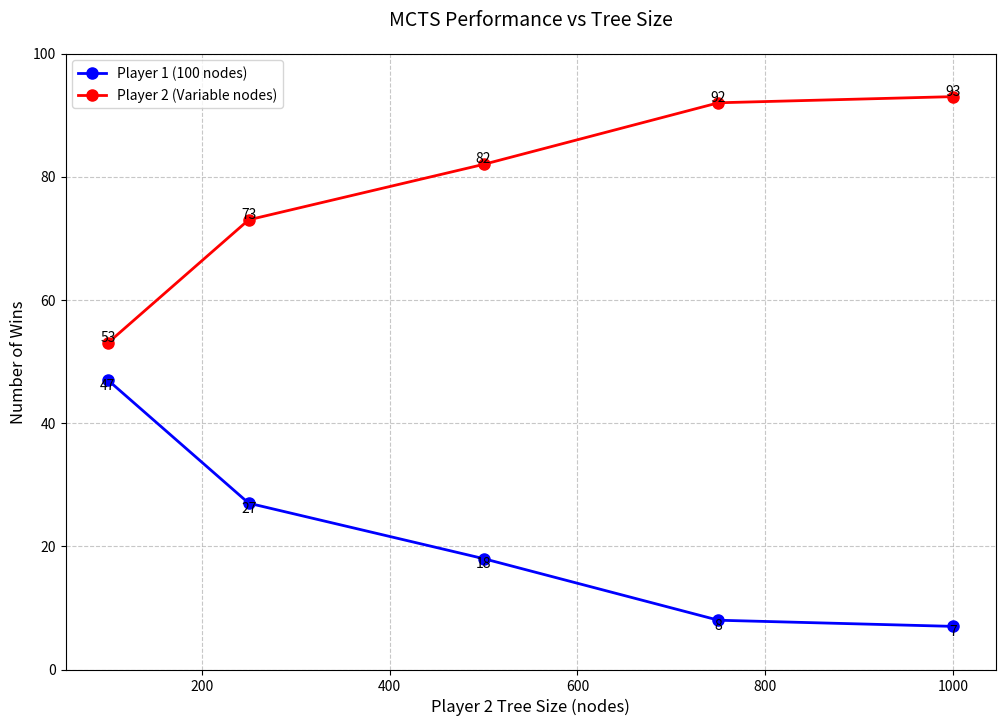

The script that saved this image:
import matplotlib.pyplot as plt
import numpy as np

def plot_experiment_results():
    # Data points
    tree_sizes = [100, 250, 500, 750, 1000]
    player1_wins = [47, 27, 18, 8, 7]
    player2_wins = [53, 73, 82, 92, 93]
    
    # Create figure and axis with larger size
    plt.figure(figsize=(12, 8))
    
    # Plot lines
    plt.plot(tree_sizes, player1_wins, 'b-o', label='Player 1 (100 nodes)', linewidth=2, markersize=8)
    plt.plot(tree_sizes, player2_wins, 'r-o', label='Player 2 (Variable nodes)', linewidth=2, markersize=8)
    
    # Customize the plot
    plt.title('MCTS Performance vs Tree Size', fontsize=14, pad=20)
    plt.xlabel('Player 2 Tree Size (nodes)', fontsize=12)
    plt.ylabel('Number of Wins', fontsize=12)
    
    # Add grid
    plt.grid(True, linestyle='--', alpha=0.7)
    
    # Add legend
    plt.legend(fontsize=10)
    
    # Add value labels on the points
    for i, (p1, p2) in enumerate(zip(player1_wins, player2_wins)):
        plt.text(tree_sizes[i], p1-2, str(p1), ha='center', va='bottom')
        plt.text(tree_sizes[i], p2+2, str(p2), ha='center', va='top')
    
    # Set y-axis limits with some padding
    plt.ylim(0, 100)
    
    # Save the plot
    plt.savefig('experiment_1_results.png', dpi=300, bbox_inches='tight')
    print("Plot saved as 'experiment_1_results.png'")

if __name__ == "__main__":
    plot_experiment_results()
